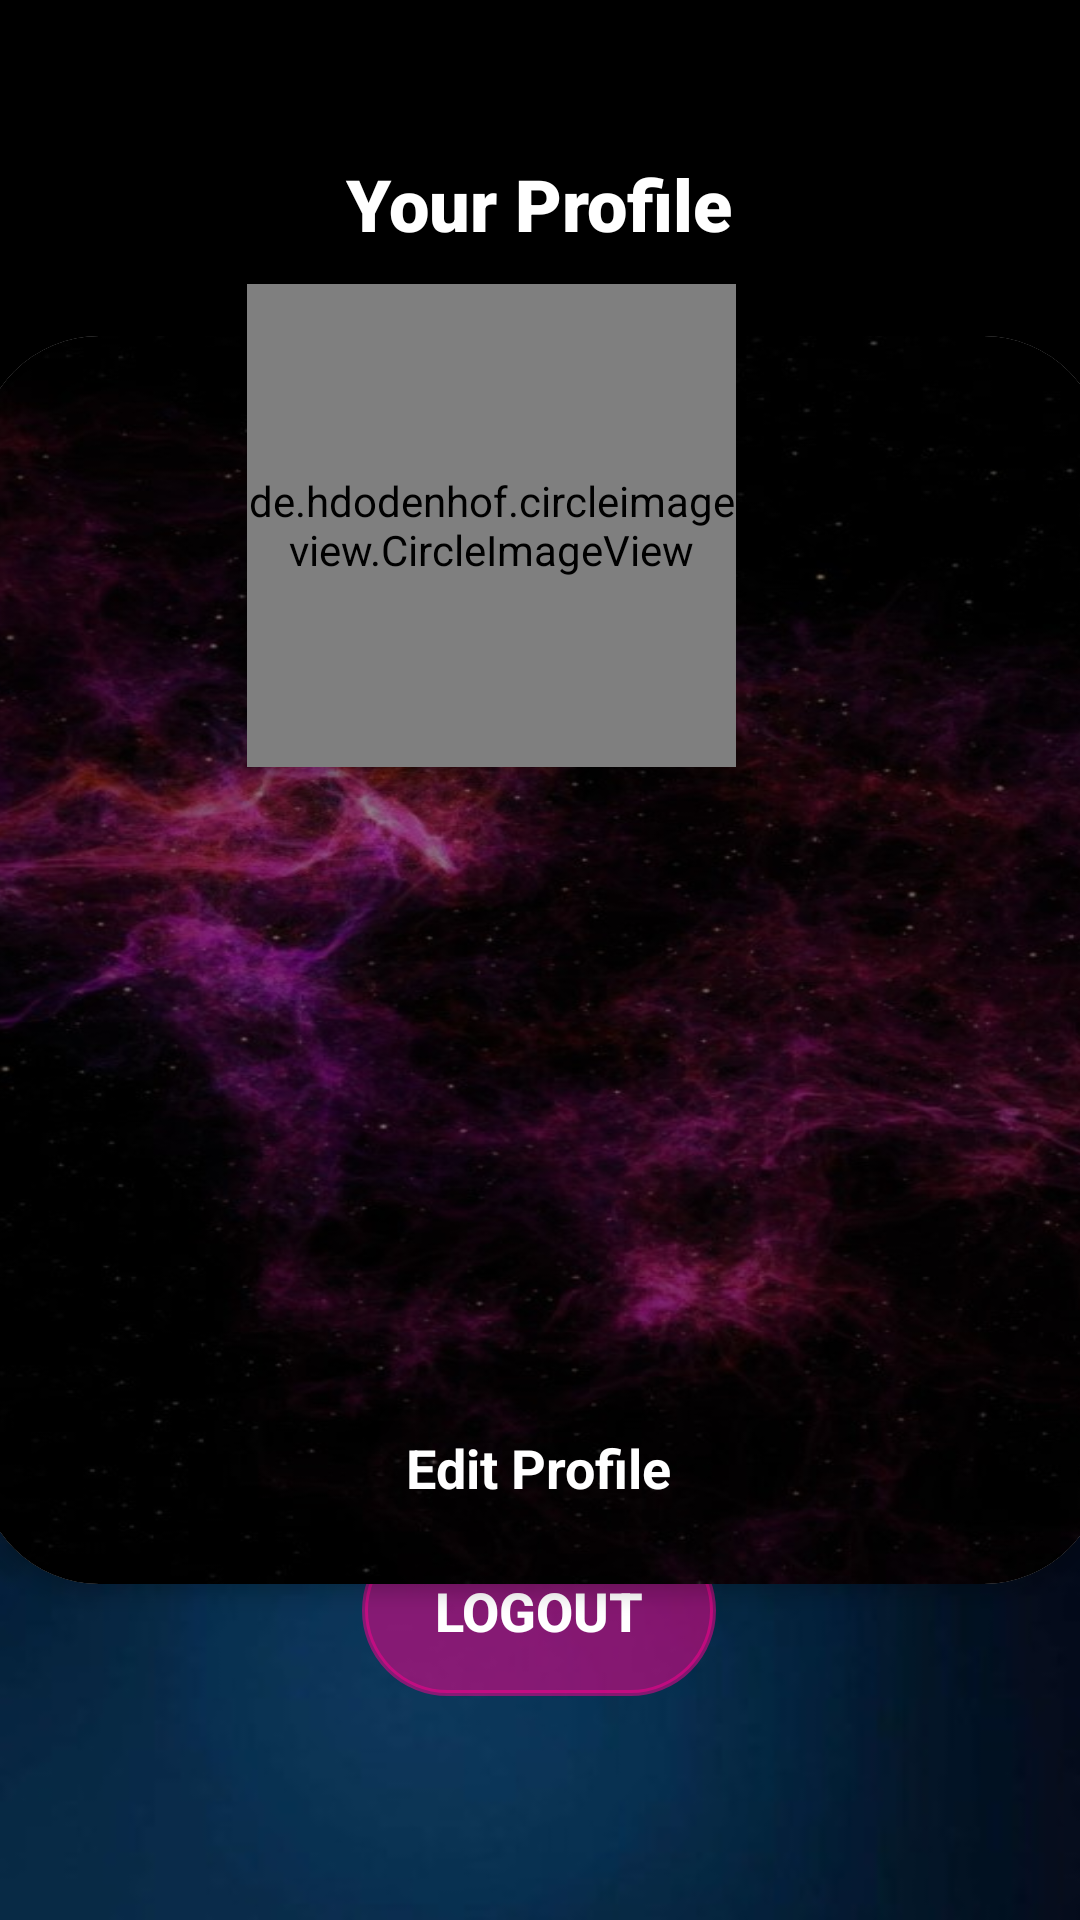

Produce the Android XML layout that renders to this screen, including the resource entries it uses.
<!-- AndroidManifest.xml: application theme Theme.SocialClub.NoActionBar -->
<!-- res/layout/fragment_profile.xml -->
<?xml version="1.0" encoding="utf-8"?>
<androidx.constraintlayout.widget.ConstraintLayout xmlns:android="http://schemas.android.com/apk/res/android"
    xmlns:app="http://schemas.android.com/apk/res-auto"
    xmlns:tools="http://schemas.android.com/tools"
    android:layout_width="match_parent"
    android:layout_height="match_parent"
    android:background="@drawable/bg2"
    tools:context=".Profile">


    <de.hdodenhof.circleimageview.CircleImageView
        android:id="@+id/profileimage"
        android:layout_width="163dp"
        android:layout_height="161dp"
        android:layout_alignParentEnd="true"
        android:layout_alignParentBottom="true"
        android:layout_gravity="center"

        android:layout_marginEnd="114dp"
        android:layout_marginBottom="50dp"
        android:elevation="8dp"
        android:src="@drawable/ic_person"
        app:civ_border_color="@color/white"
        app:civ_border_width="3dp"
        app:layout_constraintBottom_toBottomOf="parent"
        app:layout_constraintEnd_toEndOf="parent"
        app:layout_constraintHorizontal_bias="0.992"
        app:layout_constraintStart_toStartOf="parent"
        app:layout_constraintTop_toTopOf="parent"
        app:layout_constraintVertical_bias="0.221" />

    <TextView
        android:id="@+id/textView3"
        android:layout_width="367dp"
        android:layout_height="60dp"
        android:layout_gravity=""
        android:layout_marginTop="38dp"
        android:fontFamily="sans-serif-black"
        android:gravity="center"
        android:text="@string/your_profile"
        android:textColor="#FFFFFF"
        android:textSize="24sp"
        app:layout_constraintBottom_toBottomOf="parent"
        app:layout_constraintHorizontal_bias="0.615"
        app:layout_constraintLeft_toLeftOf="parent"
        app:layout_constraintRight_toRightOf="parent"
        app:layout_constraintTop_toTopOf="parent"
        app:layout_constraintVertical_bias="0.0" />

    <androidx.cardview.widget.CardView
        android:layout_width="375dp"
        android:layout_height="416dp"
        app:cardCornerRadius="40dp"
        app:cardElevation="4dp"


        app:layout_constraintBottom_toBottomOf="parent"
        app:layout_constraintEnd_toEndOf="parent"
        app:layout_constraintStart_toStartOf="parent"
        app:layout_constraintTop_toTopOf="parent">

        <RelativeLayout
            android:layout_width="match_parent"
            android:layout_height="match_parent"
            android:background="@drawable/w8">

            <TextView
                android:id="@+id/editprofile"
                android:layout_width="113dp"
                android:layout_height="31dp"
                android:layout_alignParentEnd="true"
                android:layout_alignParentBottom="true"
                android:layout_marginEnd="132dp"
                android:layout_marginBottom="20dp"
                android:text="Edit Profile"
                android:textAlignment="center"
                android:textColor="#FFFFFF"
                android:textSize="18sp"
                android:textStyle="bold" />

            <TextView
                android:id="@+id/profilephone"
                android:layout_width="279dp"
                android:layout_height="51dp"
                android:layout_alignParentStart="true"
                android:layout_alignParentEnd="true"
                android:layout_alignParentBottom="true"
                android:layout_marginStart="48dp"
                android:layout_marginEnd="48dp"
                android:layout_marginBottom="81dp"
                android:fontFamily="@font/lato_black"
                android:textAlignment="center"
                android:textColor="#ffffff"
                android:textSize="18sp"
                app:layout_constraintBottom_toBottomOf="parent"
                app:layout_constraintEnd_toEndOf="parent"
                app:layout_constraintHorizontal_bias="1.0"
                app:layout_constraintStart_toStartOf="parent"
                app:layout_constraintTop_toTopOf="parent"
                app:layout_constraintVertical_bias="0.656" />

            <TextView
                android:id="@+id/profilename"
                android:layout_width="282dp"
                android:layout_height="43dp"

                android:layout_above="@+id/profileemail"
                android:layout_alignParentEnd="true"
                android:layout_marginEnd="50dp"
                android:layout_marginBottom="27dp"
                android:fontFamily="@font/lato_black"
                android:textAlignment="center"
                android:textColor="#ffffff"
                android:textSize="20dp"
                android:textStyle="bold"
                app:layout_constraintBottom_toBottomOf="parent"
                app:layout_constraintEnd_toEndOf="parent"
                app:layout_constraintHorizontal_bias="1.0"
                app:layout_constraintStart_toStartOf="parent"
                app:layout_constraintTop_toTopOf="parent"
                app:layout_constraintVertical_bias="0.495" />

            <TextView
                android:id="@+id/profileemail"
                android:layout_width="282dp"
                android:layout_height="42dp"
                android:layout_alignParentEnd="true"
                android:layout_alignParentBottom="true"
                android:layout_marginEnd="49dp"
                android:layout_marginBottom="152dp"
                android:fontFamily="@font/lato_black"
                android:textAlignment="center"
                android:textColor="#ffffff"
                android:textSize="18sp"
                app:layout_constraintBottom_toBottomOf="parent"
                app:layout_constraintEnd_toEndOf="parent"
                app:layout_constraintHorizontal_bias="0.962"
                app:layout_constraintStart_toStartOf="parent"
                app:layout_constraintTop_toTopOf="parent"
                app:layout_constraintVertical_bias="0.643" />


        </RelativeLayout>
    </androidx.cardview.widget.CardView>


    <Button
        android:id="@+id/button"
        android:layout_width="118dp"
        android:layout_height="57dp"
        android:background="@drawable/round"


        android:text="@string/logout"
        android:textColor="#ffffff"
        android:textSize="18sp"
        android:textStyle="bold"

        app:backgroundTint="#82FE0190"

        app:iconTint="#000000"
        app:layout_constraintBottom_toBottomOf="parent"
        app:layout_constraintEnd_toEndOf="parent"
        app:layout_constraintHorizontal_bias="0.498"
        app:layout_constraintStart_toStartOf="parent"
        app:layout_constraintTop_toTopOf="parent"
        app:layout_constraintVertical_bias="0.872" />


</androidx.constraintlayout.widget.ConstraintLayout>
<!-- resources referenced by this layout -->
<resources>
  <color name="white">#FFFFFFFF</color>
  <!-- drawable bg2: jpg bitmap (drawable, 8011 bytes) -->
  <!-- drawable round (drawable) -->
  <?xml version="1.0" encoding="utf-8"?>
  <shape
      xmlns:android="http://schemas.android.com/apk/res/android"
      android:shape="rectangle">
  
  
  
      <corners android:radius="30dp" />
  
  
      
      <stroke android:width="2dp" android:color="#FFFFFF"  />
  
  
      
  
  </shape>
  <!-- drawable w8: jpg bitmap (drawable, 85445 bytes) -->
  <string name="logout">Logout</string>
  <string name="your_profile">Your Profile</string>
  <style name="Theme.SocialClub.NoActionBar">
          <item name="windowActionBar">false</item>
          <item name="windowNoTitle">true</item>
      </style>
</resources>
